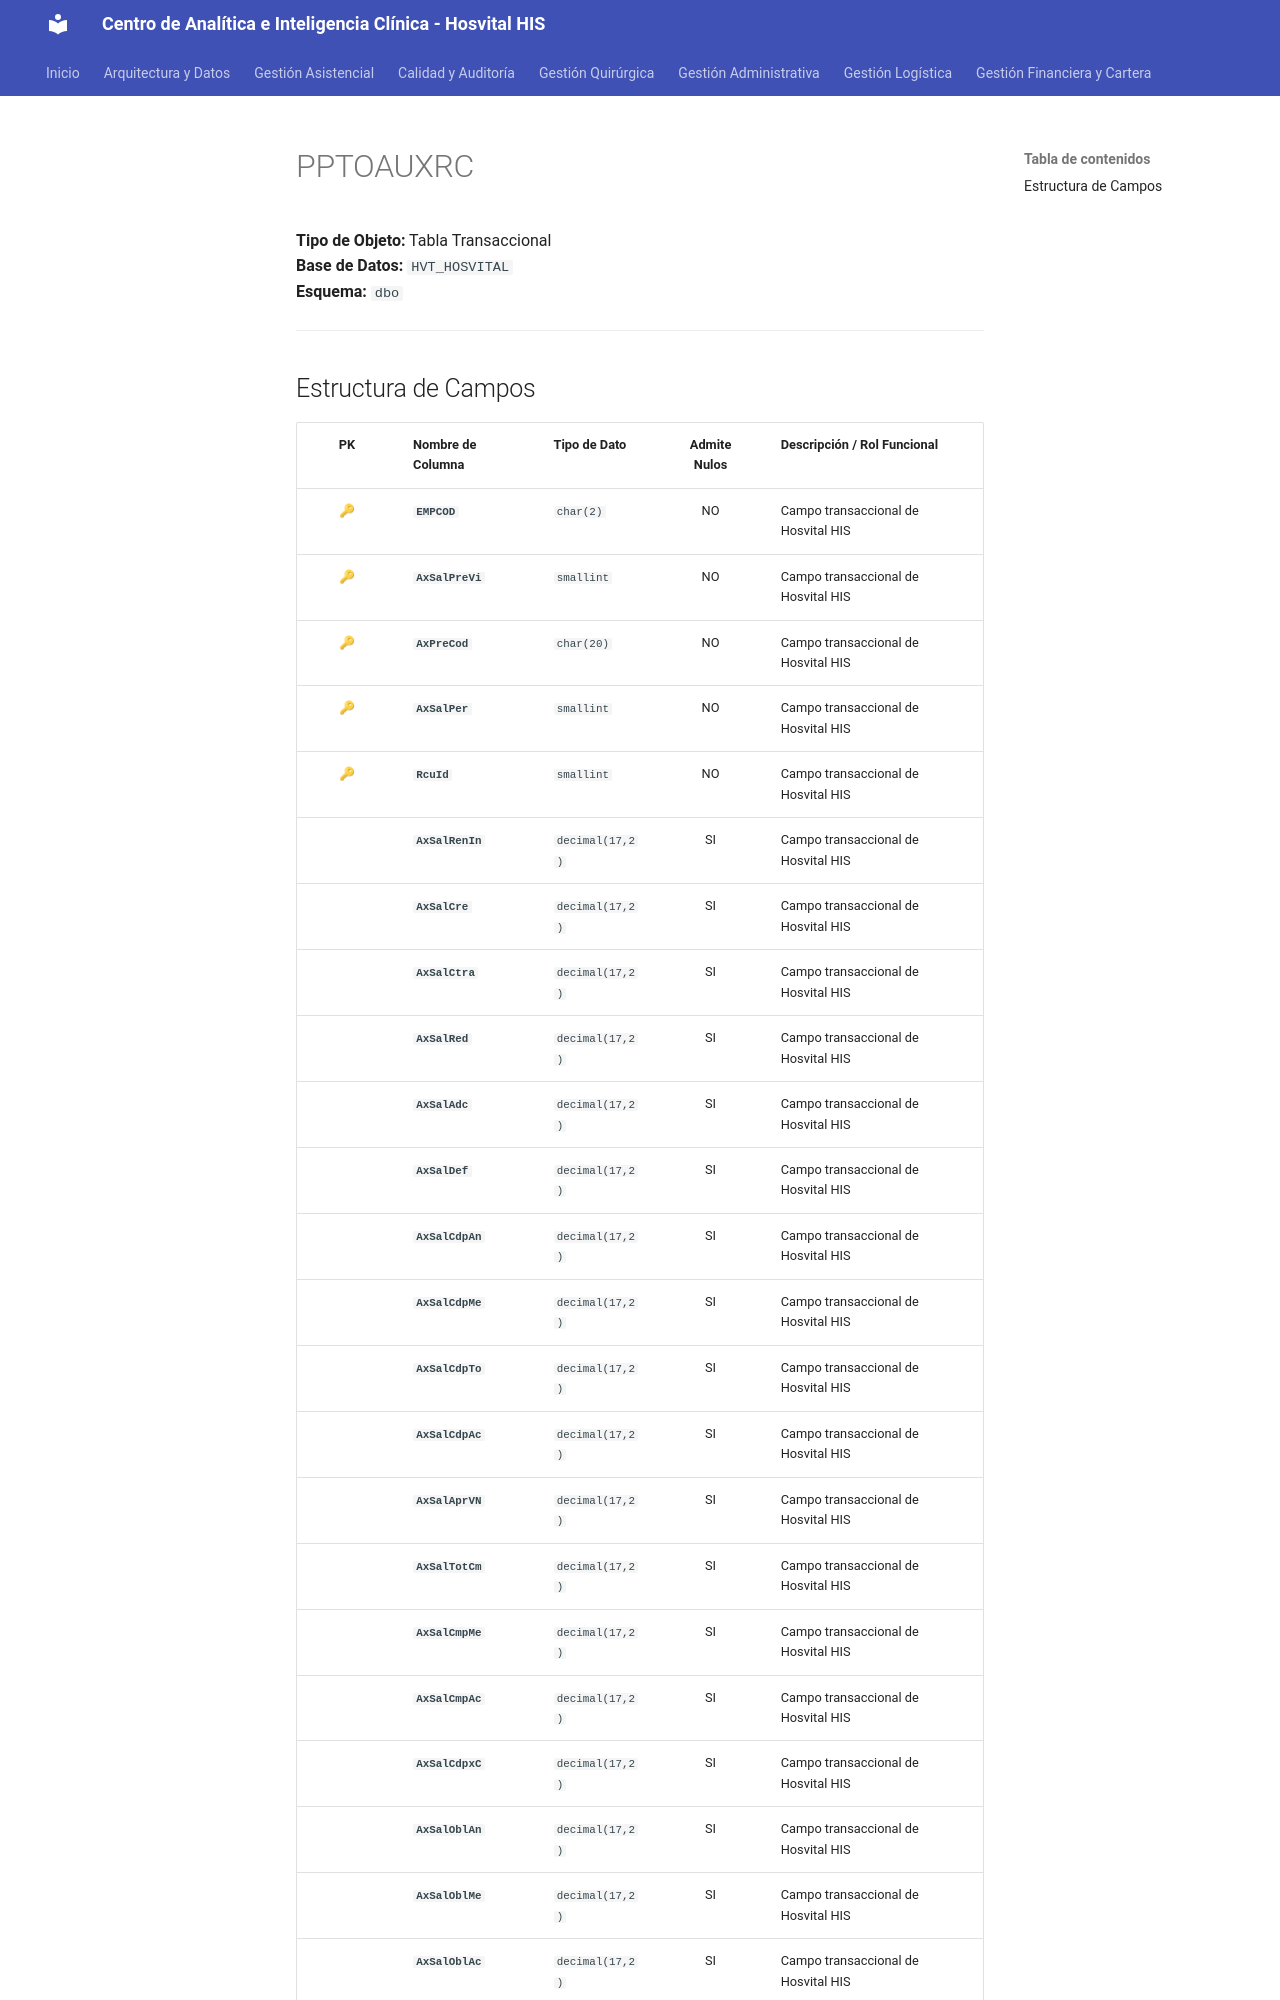

repository: SoporteSaludtech/superset-docs · page: diccionario-general/PPTOAUXRC/index.html · generator: mkdocs

# PPTOAUXRC

**Tipo de Objeto:** Tabla Transaccional  
**Base de Datos:** `HVT_HOSVITAL`  
**Esquema:** `dbo`

---

## Estructura de Campos

| PK | Nombre de Columna | Tipo de Dato | Admite Nulos | Descripción / Rol Funcional |
| :-: | :--- | :--- | :-: | :--- |
| 🔑 | **`EMPCOD`** | `char(2)` | NO | Campo transaccional de Hosvital HIS |
| 🔑 | **`AxSalPreVi`** | `smallint` | NO | Campo transaccional de Hosvital HIS |
| 🔑 | **`AxPreCod`** | `char(20)` | NO | Campo transaccional de Hosvital HIS |
| 🔑 | **`AxSalPer`** | `smallint` | NO | Campo transaccional de Hosvital HIS |
| 🔑 | **`RcuId`** | `smallint` | NO | Campo transaccional de Hosvital HIS |
|  | **`AxSalRenIn`** | `decimal(17,2)` | SI | Campo transaccional de Hosvital HIS |
|  | **`AxSalCre`** | `decimal(17,2)` | SI | Campo transaccional de Hosvital HIS |
|  | **`AxSalCtra`** | `decimal(17,2)` | SI | Campo transaccional de Hosvital HIS |
|  | **`AxSalRed`** | `decimal(17,2)` | SI | Campo transaccional de Hosvital HIS |
|  | **`AxSalAdc`** | `decimal(17,2)` | SI | Campo transaccional de Hosvital HIS |
|  | **`AxSalDef`** | `decimal(17,2)` | SI | Campo transaccional de Hosvital HIS |
|  | **`AxSalCdpAn`** | `decimal(17,2)` | SI | Campo transaccional de Hosvital HIS |
|  | **`AxSalCdpMe`** | `decimal(17,2)` | SI | Campo transaccional de Hosvital HIS |
|  | **`AxSalCdpTo`** | `decimal(17,2)` | SI | Campo transaccional de Hosvital HIS |
|  | **`AxSalCdpAc`** | `decimal(17,2)` | SI | Campo transaccional de Hosvital HIS |
|  | **`AxSalAprVN`** | `decimal(17,2)` | SI | Campo transaccional de Hosvital HIS |
|  | **`AxSalTotCm`** | `decimal(17,2)` | SI | Campo transaccional de Hosvital HIS |
|  | **`AxSalCmpMe`** | `decimal(17,2)` | SI | Campo transaccional de Hosvital HIS |
|  | **`AxSalCmpAc`** | `decimal(17,2)` | SI | Campo transaccional de Hosvital HIS |
|  | **`AxSalCdpxC`** | `decimal(17,2)` | SI | Campo transaccional de Hosvital HIS |
|  | **`AxSalOblAn`** | `decimal(17,2)` | SI | Campo transaccional de Hosvital HIS |
|  | **`AxSalOblMe`** | `decimal(17,2)` | SI | Campo transaccional de Hosvital HIS |
|  | **`AxSalOblAc`** | `decimal(17,2)` | SI | Campo transaccional de Hosvital HIS |
|  | **`AxSalCmpxC`** | `decimal(17,2)` | SI |
